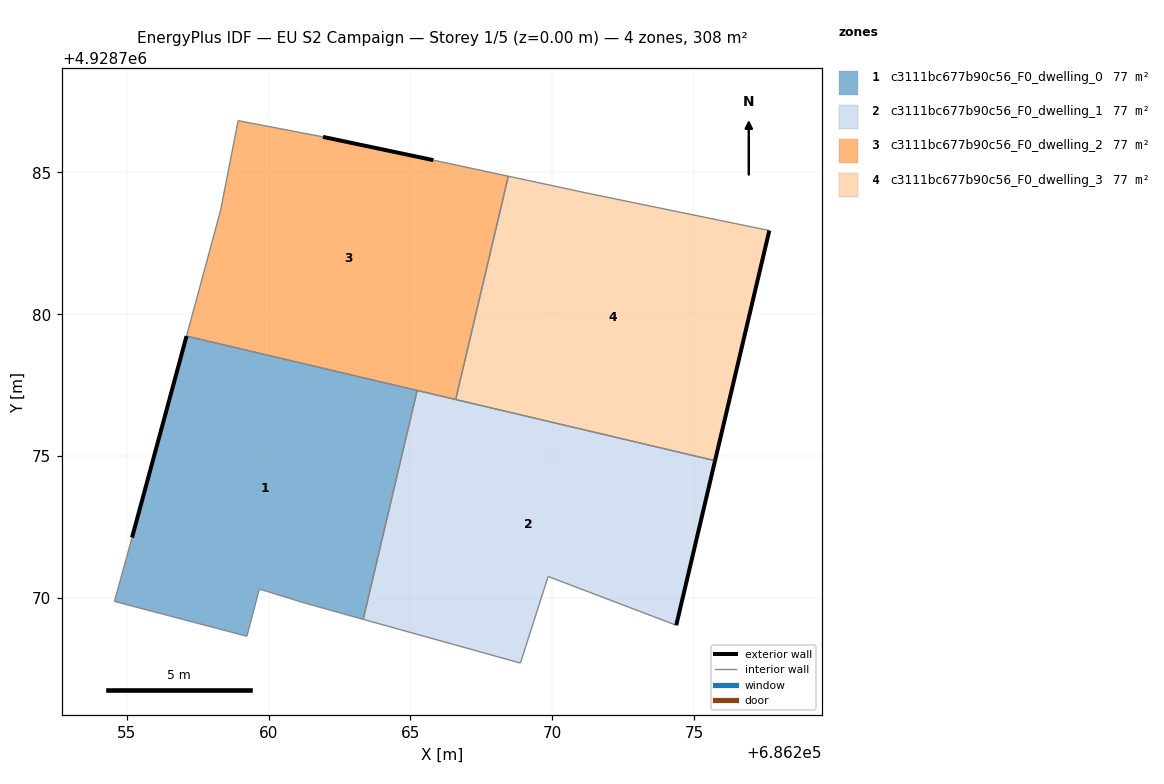
=== STOREY PLAN SPEC (per zone: floor XY polygon, exterior-wall plan segments, windows/doors) ===
zone 1: c3111bc677b90c56_F0_dwelling_0  (77.0 m²)
  floor: (686263.33, 4928769.25) (686265.24, 4928777.31) (686257.11, 4928779.23) (686255.19, 4928772.13) (686254.57, 4928769.88) (686259.24, 4928768.65) (686259.68, 4928770.32) (686261.28, 4928769.82)
  exterior wall: (686255.19, 4928772.13) – (686257.11, 4928779.23)  [7.4 m]
  interior walls: 7
zone 2: c3111bc677b90c56_F0_dwelling_1  (77.0 m²)
  floor: (686274.37, 4928769.04) (686275.73, 4928774.84) (686265.24, 4928777.31) (686263.33, 4928769.25) (686268.88, 4928767.71) (686269.85, 4928770.76)
  exterior wall: (686275.73, 4928774.84) – (686274.37, 4928769.04)  [6.0 m]
  interior walls: 6
zone 3: c3111bc677b90c56_F0_dwelling_2  (77.0 m²)
  floor: (686266.59, 4928776.99) (686268.45, 4928784.86) (686265.81, 4928785.43) (686261.92, 4928786.25) (686258.93, 4928786.82) (686258.31, 4928783.66) (686257.11, 4928779.23)
  exterior wall: (686261.92, 4928786.25) – (686265.81, 4928785.43)  [4.0 m]
  interior walls: 7
zone 4: c3111bc677b90c56_F0_dwelling_3  (77.0 m²)
  floor: (686275.73, 4928774.84) (686277.65, 4928782.95) (686271.33, 4928784.25) (686268.45, 4928784.86) (686266.59, 4928776.99)
  exterior wall: (686277.65, 4928782.95) – (686275.73, 4928774.84)  [8.3 m]
  interior walls: 4

=== DERIVED (storey summary) ===
Building: EU S2 Campaign
Storey: 1 of 5  (floor level z = 0.00 m)
Storey gross floor area: 308.1 m²
Zones on this storey: 4
  - c3111bc677b90c56_F0_dwelling_0: floor 77.0 m²; exterior wall 7.4 m (22.1 m²); WWR 0.0%
  - c3111bc677b90c56_F0_dwelling_1: floor 77.0 m²; exterior wall 6.0 m (17.9 m²); WWR 0.0%
  - c3111bc677b90c56_F0_dwelling_2: floor 77.0 m²; exterior wall 4.0 m (11.9 m²); WWR 0.0%
  - c3111bc677b90c56_F0_dwelling_3: floor 77.0 m²; exterior wall 8.3 m (25.0 m²); WWR 0.0%
Zone adjacency (shared interzone walls):
  - c3111bc677b90c56_F0_dwelling_0 ↔ c3111bc677b90c56_F0_dwelling_1
  - c3111bc677b90c56_F0_dwelling_0 ↔ c3111bc677b90c56_F0_dwelling_2
  - c3111bc677b90c56_F0_dwelling_1 ↔ c3111bc677b90c56_F0_dwelling_2
  - c3111bc677b90c56_F0_dwelling_1 ↔ c3111bc677b90c56_F0_dwelling_3
  - c3111bc677b90c56_F0_dwelling_2 ↔ c3111bc677b90c56_F0_dwelling_3